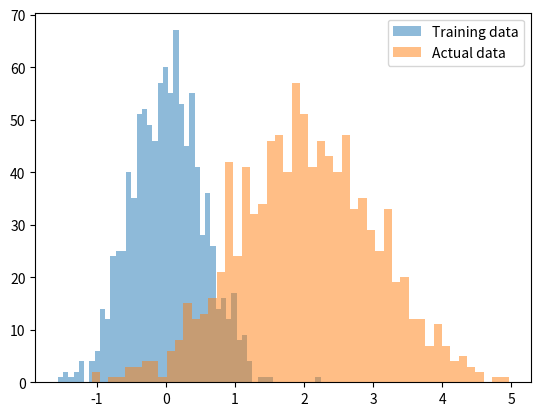

This chart was generated by the following Python code:
import numpy as np

import matplotlib
matplotlib.rcParams['pdf.fonttype'] = 42
matplotlib.rcParams['ps.fonttype'] = 42

import matplotlib.pyplot as plt


# generate two Gaussian distributions
mu1, sigma1 = 0, 0.5 # mean and standard deviation
data1 = np.random.normal(mu1, sigma1, 1000)

mu2, sigma2 = 2, 1 
data2 = np.random.normal(mu2, sigma2, 1000)

plt.hist(data1, bins=50, alpha=0.5, label='Training data')
plt.hist(data2, bins=50, alpha=0.5, label='Actual data')
plt.legend(loc='upper right')
plt.savefig('OOD.png', bbox_inches='tight')
plt.show()